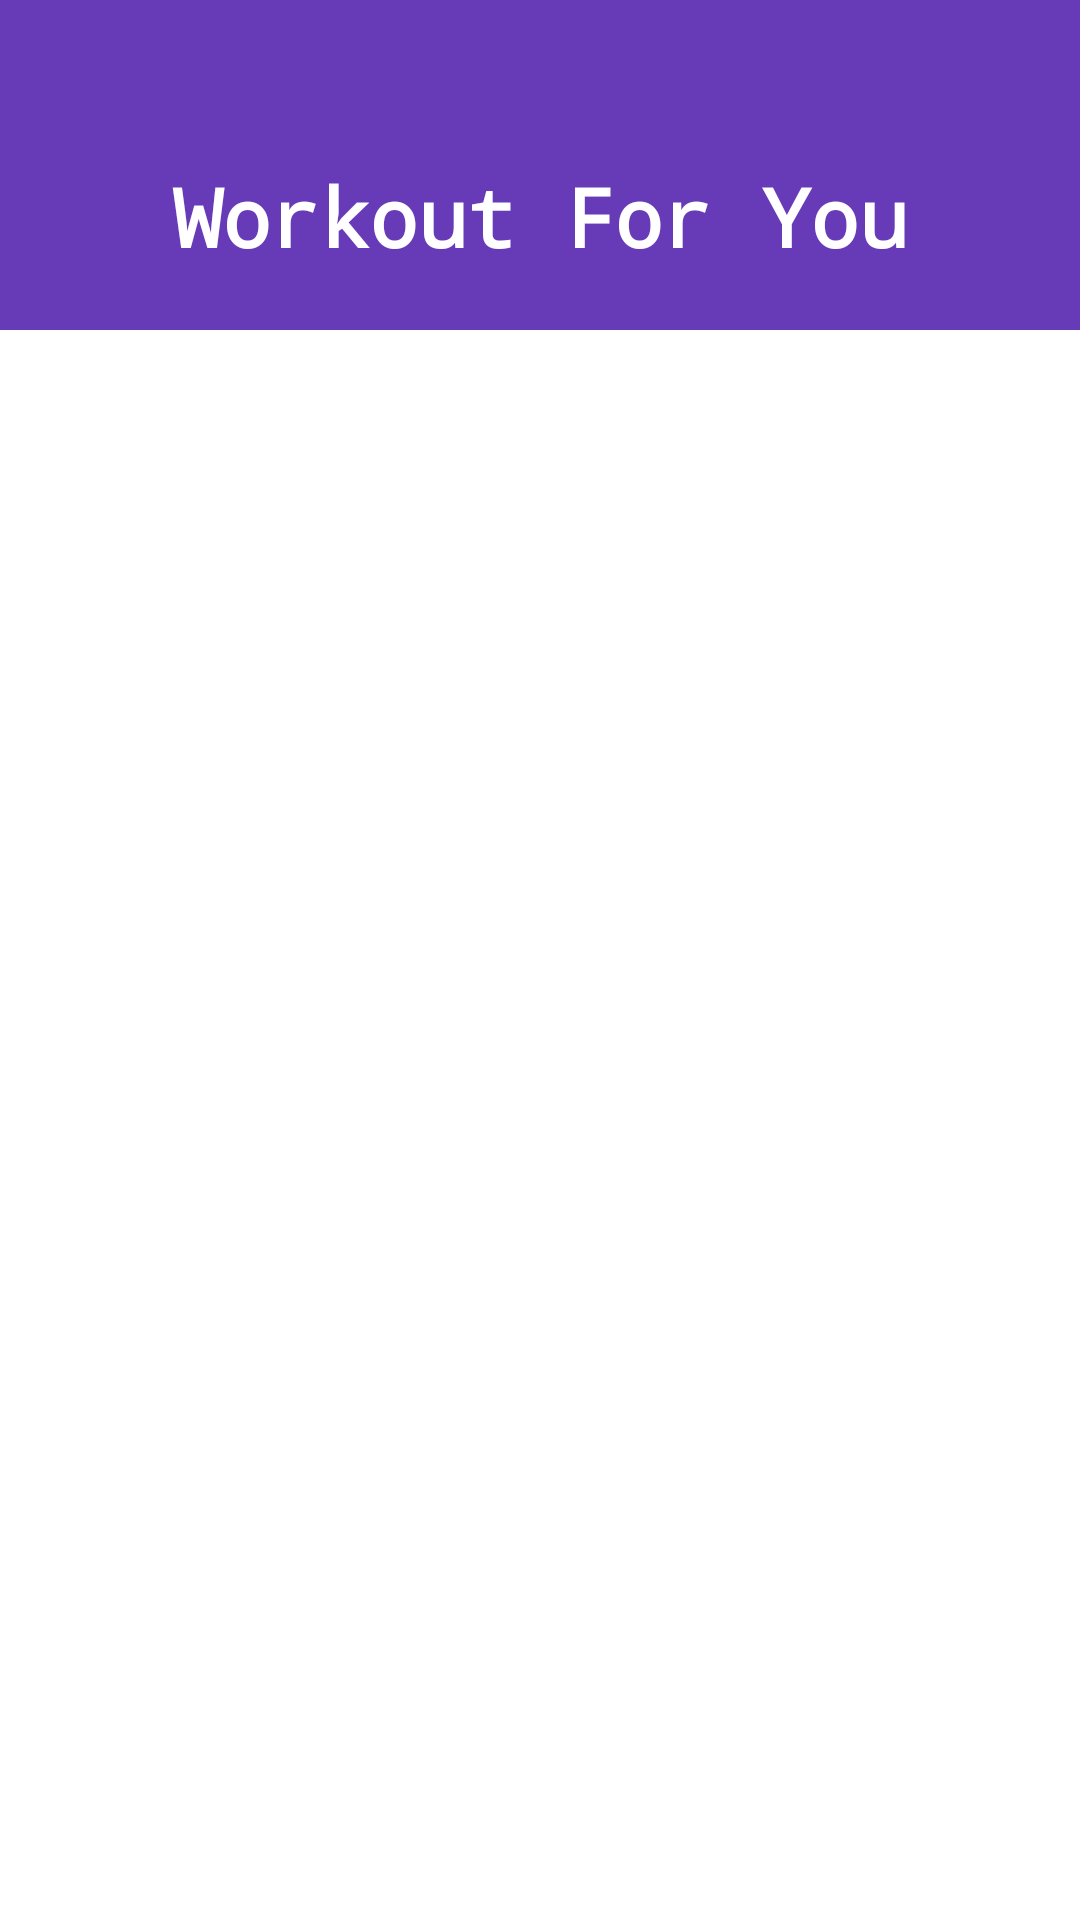

This screen was rendered from an Android layout file. Write that file and the resources it references.
<!-- AndroidManifest.xml: application theme Theme.AppCompat.DayNight.NoActionBar -->
<!-- res/layout/activity_workouts.xml -->
<?xml version="1.0" encoding="utf-8"?>
<ScrollView
    xmlns:android="http://schemas.android.com/apk/res/android"
    xmlns:tools="http://schemas.android.com/tools"
    android:layout_width="match_parent"
    android:layout_height="match_parent"
    android:background="@color/white"
    tools:context=".workouts" >

    <LinearLayout
        android:layout_width="match_parent"
        android:layout_height="wrap_content"
        android:orientation="vertical" >

        <TextView
            android:layout_width="match_parent"
            android:layout_height="wrap_content"
            android:text="Workout For You"
            android:fontFamily="monospace"
            android:textAlignment="center"
            android:background="@android:color/darker_gray"
            android:paddingTop="54sp"
            android:textColor="#ffff"
            android:backgroundTint="#673AB7"
            android:paddingBottom="20sp"
            android:textSize="27sp"
            android:textStyle="bold"/>

        <androidx.recyclerview.widget.RecyclerView
            android:nestedScrollingEnabled="false"
            android:id="@+id/recyclerView"
            android:layout_width="match_parent"
            android:overScrollMode="never"
            android:layout_height="wrap_content"/>

    </LinearLayout>
</ScrollView>
<!-- resources referenced by this layout -->
<resources>
  <color name="white">#FFFFFF</color>
</resources>
